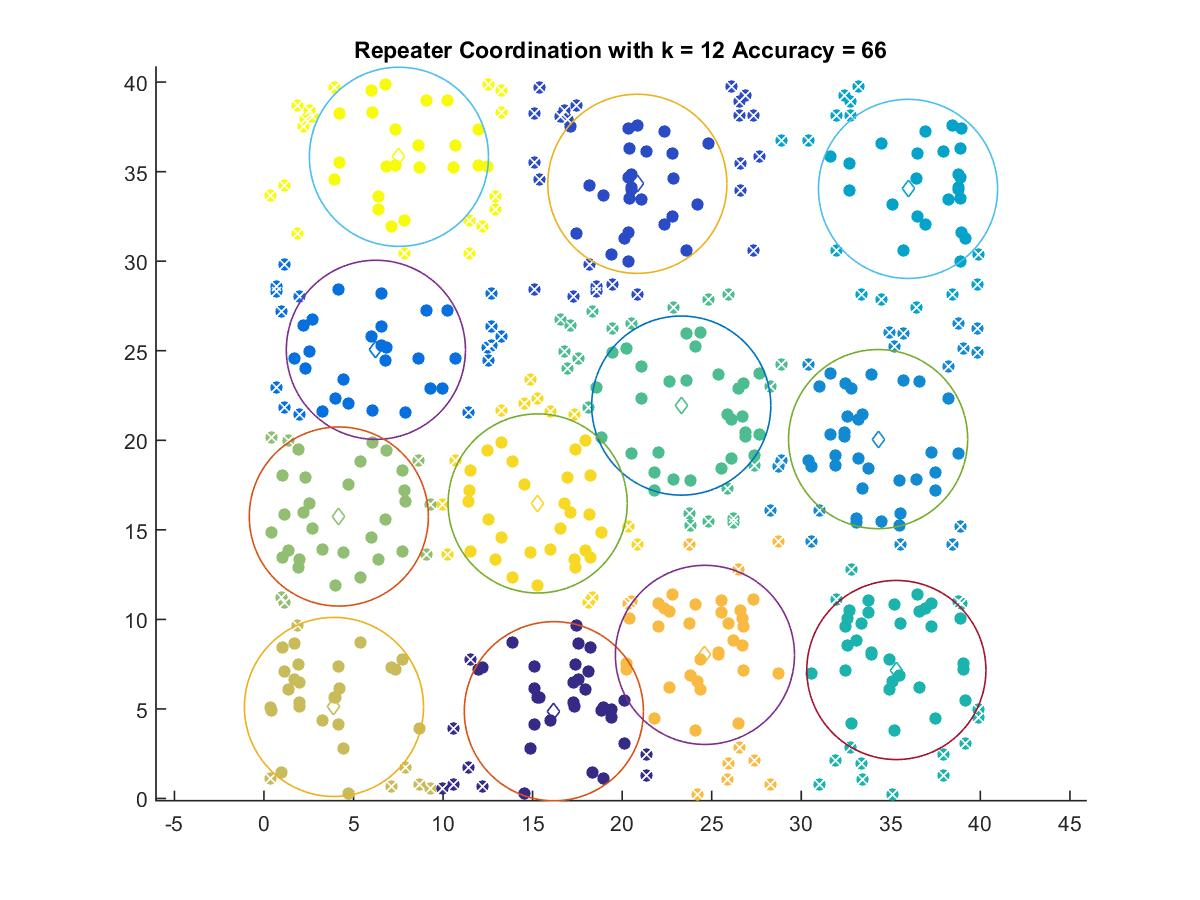

Values plotted in this chart, from the file beside it:
16.186, 4.873
20.85, 34.32
6.249, 25.05
34.29, 20.07
35.96, 34.04
35.31, 7.174
23.3, 21.94
4.18, 15.74
3.909, 5.112
24.62, 8.017
15.28, 16.47
7.536, 35.83
